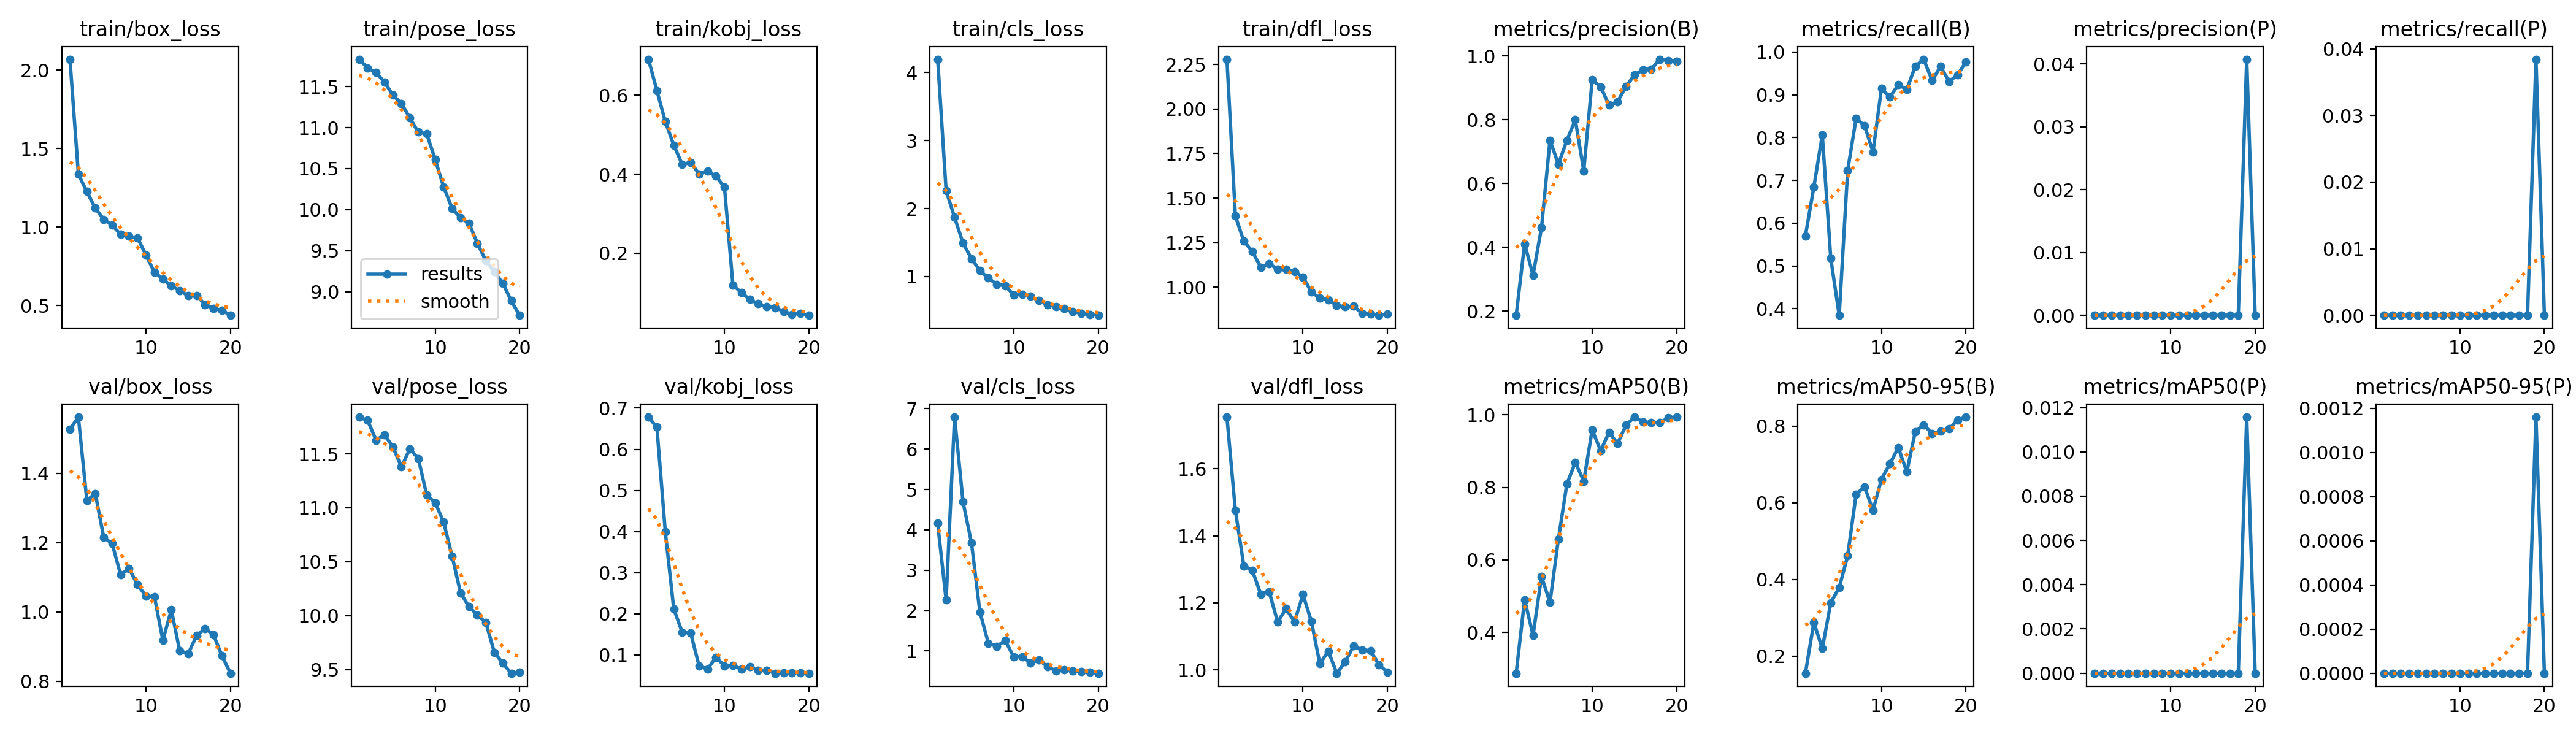

The file beside this chart, header and first rows:
epoch, time, train/box_loss, train/pose_loss, train/kobj_loss, train/cls_loss, train/dfl_loss, metrics/precision(B), metrics/recall(B), metrics/mAP50(B), metrics/mAP50-95(B), metrics/precision(P), metrics/recall(P), metrics/mAP50(P), metrics/mAP50-95(P), val/box_loss, val/pose_loss, val/kobj_loss, val/cls_loss, val/dfl_loss, lr/pg0, lr/pg1, lr/pg2
1, 32.87, 2.069, 11.83, 0.6916, 4.196, 2.28, 0.1867, 0.5705, 0.2882, 0.1552, 0, 0, 0, 0, 1.528, 11.84, 0.6783, 4.161, 1.754, 0.00025, 0.00025, 0.00025
2, 46.93, 1.335, 11.73, 0.6122, 2.264, 1.4, 0.4109, 0.6846, 0.4904, 0.2875, 0, 0, 0, 0, 1.563, 11.81, 0.6538, 2.262, 1.476, 0.0004912, 0.0004912, 0.0004912
3, 60, 1.225, 11.67, 0.5333, 1.87, 1.258, 0.3126, 0.8064, 0.3929, 0.2195, 0, 0, 0, 0, 1.322, 11.63, 0.3989, 6.794, 1.31, 0.0007059, 0.0007059, 0.0007059
4, 71.57, 1.119, 11.55, 0.4737, 1.493, 1.202, 0.4617, 0.518, 0.5543, 0.3391, 0, 0, 0, 0, 1.342, 11.68, 0.2119, 4.693, 1.298, 0.0008943, 0.0008943, 0.0008943
5, 87.8, 1.048, 11.39, 0.4249, 1.265, 1.112, 0.7355, 0.3846, 0.4829, 0.3785, 0, 0, 0, 0, 1.216, 11.56, 0.1551, 3.68, 1.226, 0.001056, 0.001056, 0.001056
6, 99.75, 1.011, 11.3, 0.4299, 1.087, 1.131, 0.6606, 0.7231, 0.6577, 0.4614, 0, 0, 0, 0, 1.198, 11.38, 0.1532, 1.966, 1.234, 0.001192, 0.001192, 0.001192
7, 111.7, 0.9525, 11.12, 0.4005, 0.9776, 1.102, 0.7348, 0.8449, 0.8087, 0.6216, 0, 0, 0, 0, 1.107, 11.55, 0.07328, 1.19, 1.143, 0.001172, 0.001172, 0.001172
8, 124.3, 0.9402, 10.95, 0.4076, 0.886, 1.099, 0.7999, 0.8282, 0.8688, 0.6416, 0, 0, 0, 0, 1.125, 11.46, 0.06586, 1.119, 1.183, 0.001089, 0.001089, 0.001089
9, 136.3, 0.9299, 10.92, 0.3953, 0.8645, 1.089, 0.6398, 0.7667, 0.8168, 0.5804, 0, 0, 0, 0, 1.079, 11.12, 0.09451, 1.259, 1.144, 0.001007, 0.001007, 0.001007
10, 147.3, 0.8215, 10.61, 0.367, 0.7305, 1.057, 0.9252, 0.9148, 0.958, 0.6607, 0, 0, 0, 0, 1.046, 11.05, 0.07311, 0.8544, 1.225, 0.0009244, 0.0009244, 0.0009244
11, 202, 0.7117, 10.28, 0.1194, 0.7377, 0.9738, 0.9031, 0.8949, 0.901, 0.7018, 0, 0, 0, 0, 1.044, 10.87, 0.07492, 0.8616, 1.145, 0.0008418, 0.0008418, 0.0008418
12, 215.6, 0.669, 10.01, 0.1001, 0.7067, 0.9376, 0.8456, 0.9237, 0.9513, 0.7435, 0, 0, 0, 0, 0.9181, 10.55, 0.06543, 0.7054, 1.018, 0.0007593, 0.0007593, 0.0007593
13, 228.8, 0.6234, 9.9, 0.08294, 0.6453, 0.9304, 0.8564, 0.9124, 0.9203, 0.6804, 0, 0, 0, 0, 1.006, 10.21, 0.07085, 0.7769, 1.056, 0.0006768, 0.0006768, 0.0006768
14, 240.8, 0.5953, 9.834, 0.07161, 0.5848, 0.8969, 0.9039, 0.9667, 0.9709, 0.7846, 0, 0, 0, 0, 0.887, 10.08, 0.06187, 0.6131, 0.9902, 0.0005943, 0.0005943, 0.0005943
15, 251.5, 0.5615, 9.588, 0.06497, 0.5593, 0.8901, 0.9402, 0.9833, 0.9932, 0.8033, 0, 0, 0, 0, 0.8795, 10.01, 0.06244, 0.508, 1.023, 0.0005118, 0.0005118, 0.0005118
16, 262.2, 0.5626, 9.375, 0.06218, 0.5283, 0.8931, 0.9566, 0.9333, 0.9804, 0.7803, 0, 0, 0, 0, 0.9319, 9.934, 0.05565, 0.5295, 1.072, 0.0004293, 0.0004293, 0.0004293
17, 273.1, 0.5056, 9.24, 0.05253, 0.4847, 0.8537, 0.9583, 0.9667, 0.9774, 0.786, 0, 0, 0, 0, 0.9524, 9.66, 0.05709, 0.508, 1.06, 0.0003467, 0.0003467, 0.0003467
18, 283.8, 0.4802, 9.103, 0.04507, 0.4617, 0.8484, 0.9896, 0.9311, 0.9776, 0.7923, 0, 0, 0, 0, 0.9339, 9.558, 0.05696, 0.4842, 1.057, 0.0002642, 0.0002642, 0.0002642
19, 294.3, 0.4695, 8.888, 0.04801, 0.4446, 0.842, 0.9857, 0.9465, 0.9916, 0.8151, 0.04075, 0.03846, 0.01157, 0.00116, 0.8729, 9.466, 0.05678, 0.4756, 1.016, 0.0001817, 0.0001817, 0.0001817
20, 305, 0.4368, 8.711, 0.04251, 0.4295, 0.8484, 0.9821, 0.9769, 0.9932, 0.8234, 0, 0, 0, 0, 0.8229, 9.478, 0.05556, 0.4492, 0.9933, 9.91865e-05, 9.91865e-05, 9.91865e-05
